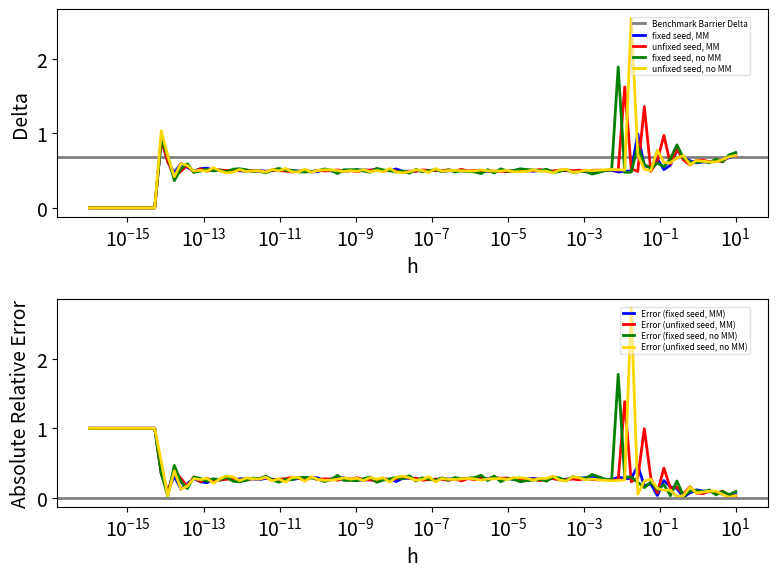

Write Python code to recreate this figure.
import numpy as np
from scipy import stats
import matplotlib.pyplot as plt

plt.close("all")

font_size = 14
plt.rcParams.update({"font.size": font_size})


#%%
def Black_Scholes(S0, K, r, T, sigma, option_type="call"):
    d1 = (np.log(S0/K)+(r+sigma**2/2)*T)/(sigma*np.sqrt(T))
    d2 = d1-sigma*np.sqrt(T)
    if option_type == "call":
        option_price = S0*stats.norm.cdf(d1)-K*np.exp(-r*T)*stats.norm.cdf(d2)
    if option_type == "put":
        option_price = K*np.exp(-r*T)*stats.norm.cdf(-d2)-S0*stats.norm.cdf(-d1)

    return option_price


def Black_Scholes_Delta(S0, K, r, T, sigma, option_type="call"):
    d1 = (np.log(S0/K)+(r+sigma**2/2)*T)/(sigma*np.sqrt(T))
    if option_type == "call":
        Delta = stats.norm.cdf(d1)
    if option_type == "put":
        Delta = -stats.norm.cdf(-d1)

    return Delta


def GBM_simulation_paths(S0, r, T, sigma, Z, moment_matching=False):
    if moment_matching:
        Z = (Z-np.mean(Z, axis=0))/np.std(Z, axis=0)
        # 每個 column 計算平均數和標準差，做 moment matching。

    NumPaths, n = Z.shape
    dt = T/n
    mu = r-sigma**2/2
    R = mu*dt+sigma*np.sqrt(dt)*Z

    S = S0*np.ones((NumPaths, n+1))
    for j in range(n):
        S[:, j+1] = S[:, j]*np.exp(R[:, j])

    return S


def barrier_option_simulation(S0, K, B, r, T, sigma, Z,
                              moment_matching=False,
                              barrier_type="down-and-out"):
    S = GBM_simulation_paths(S0, r, T, sigma, Z,
                             moment_matching=moment_matching)
    ST = S[:, -1]
    min_S = np.min(S, axis=1)
    vanilla_payoff = np.maximum(ST-K, 0)

    if barrier_type == "down-and-out":
        payoff = vanilla_payoff*(min_S > B)
    if barrier_type == "down-and-in":
        payoff = vanilla_payoff*(min_S <= B)
    if barrier_type == "vanilla":
        payoff = vanilla_payoff

    option_price = np.exp(-r*T)*np.mean(payoff)

    return option_price


def make_standard_normal(m_paths, n, random_type="pseudo"):
    if random_type == "pseudo":
        u = np.random.rand(m_paths, n)
        Z = stats.norm.ppf(u)

    if random_type == "np.random.randn":
        Z = np.random.randn(m_paths, n)

    if random_type == "np.random.normal":
        Z = np.random.normal(loc=0.0, scale=1.0, size=(m_paths, n))

    return Z


def barrier_delta_simulation(S0, K, B, r, T, sigma, Z, h,
                             moment_matching=False,
                             barrier_type="down-and-out"):
    option_price_up = barrier_option_simulation(S0+h, K, B, r, T, sigma, Z,
                                                moment_matching=moment_matching,
                                                barrier_type=barrier_type)
    option_price = barrier_option_simulation(S0, K, B, r, T, sigma, Z,
                                             moment_matching=moment_matching,
                                             barrier_type=barrier_type)

    Delta = (option_price_up-option_price)/h

    return Delta


def benchmark_barrier_delta(S0, K, B, r, T, sigma, h, n,
                            reference_paths, seed,
                            moment_matching=True,
                            barrier_type="down-and-out",
                            random_type="pseudo"):
    np.random.seed(seed)
    Z_reference = make_standard_normal(reference_paths, n, random_type)
    Delta = barrier_delta_simulation(S0, K, B, r, T, sigma, Z_reference, h,
                                     moment_matching=moment_matching,
                                     barrier_type=barrier_type)

    return Delta


#%%
# 參數設定
S0 = 100.0
K = 100.0
B = 90.0
r = 0.02
T = 0.5
sigma = 0.2
option_type = "call"
barrier_type = "down-and-out"
time_intervals_year = 252
dt = 1/time_intervals_year
n = int(T/dt)
m_paths = 1000
seed = 42
random_type = "pseudo"
reference_paths = 20000
h_reference = 1e-2

vanilla_call_BS = Black_Scholes(S0, K, r, T, sigma,
                                option_type=option_type)
vanilla_delta_BS = Black_Scholes_Delta(S0, K, r, T, sigma,
                                       option_type=option_type)
delta_benchmark = benchmark_barrier_delta(S0, K, B, r, T, sigma,
                                          h_reference, n,
                                          reference_paths, seed+100,
                                          moment_matching=True,
                                          barrier_type=barrier_type,
                                          random_type=random_type)

print("Vanilla European call option price (Black-Scholes) =",
      f"{vanilla_call_BS:.6f}")
print("Vanilla European call Delta (Black-Scholes) =",
      f"{vanilla_delta_BS:.6f}")
print("Benchmark Barrier Delta =", f"{delta_benchmark:.6f}")


#%%
# h 由很小到較大，觀察 forward difference 模擬 Barrier Delta 的變化。
hs = np.logspace(-16, 1, 100)

delta_fixed_seed_MM = np.zeros(len(hs))
delta_unfixed_seed_MM = np.zeros(len(hs))
delta_fixed_seed_no_MM = np.zeros(len(hs))
delta_unfixed_seed_no_MM = np.zeros(len(hs))

error_fixed_seed_MM = np.zeros(len(hs))
error_unfixed_seed_MM = np.zeros(len(hs))
error_fixed_seed_no_MM = np.zeros(len(hs))
error_unfixed_seed_no_MM = np.zeros(len(hs))


#%%
# 固定亂數種子，並在 for 迴圈中每一個 h 重新產生亂數。
np.random.seed(seed)

for i in range(len(hs)):
    h = hs[i]
    Z_fixed = make_standard_normal(m_paths, n, random_type)

    delta_fixed_seed_MM[i] = barrier_delta_simulation(S0, K, B, r, T, sigma,
                                                      Z_fixed, h,
                                                      moment_matching=True,
                                                      barrier_type=barrier_type)
    delta_fixed_seed_no_MM[i] = barrier_delta_simulation(S0, K, B, r, T, sigma,
                                                         Z_fixed, h,
                                                         moment_matching=False,
                                                         barrier_type=barrier_type)

    error_fixed_seed_MM[i] = np.abs((delta_fixed_seed_MM[i]-delta_benchmark)
                                    /delta_benchmark)
    error_fixed_seed_no_MM[i] = np.abs((delta_fixed_seed_no_MM[i]-delta_benchmark)
                                       /delta_benchmark)


#%%
# 不固定亂數種子，並在 for 迴圈中每一個 h 重新產生亂數。
np.random.seed(None)

for i in range(len(hs)):
    h = hs[i]
    Z_unfixed = make_standard_normal(m_paths, n, random_type)

    delta_unfixed_seed_MM[i] = barrier_delta_simulation(S0, K, B, r, T, sigma,
                                                        Z_unfixed, h,
                                                        moment_matching=True,
                                                        barrier_type=barrier_type)
    delta_unfixed_seed_no_MM[i] = barrier_delta_simulation(S0, K, B, r, T, sigma,
                                                           Z_unfixed, h,
                                                           moment_matching=False,
                                                           barrier_type=barrier_type)

    error_unfixed_seed_MM[i] = np.abs((delta_unfixed_seed_MM[i]-delta_benchmark)
                                      /delta_benchmark)
    error_unfixed_seed_no_MM[i] = np.abs((delta_unfixed_seed_no_MM[i]
                                          -delta_benchmark)/delta_benchmark)


#%%
# 圖：比較使用與不使用 moment matching 下的模擬 Barrier Delta 與誤差。
plt.figure(figsize=(8, 6))

plt.subplot(2, 1, 1)
plt.axhline(y=delta_benchmark,
            color="gray",
            label="Benchmark Barrier Delta",
            linewidth=2)
plt.plot(hs,
         delta_fixed_seed_MM,
         color="blue",
         linestyle="-",
         label="fixed seed, MM",
         linewidth=2)
plt.plot(hs,
         delta_unfixed_seed_MM,
         color="red",
         linestyle="-",
         label="unfixed seed, MM",
         linewidth=2)
plt.plot(hs,
         delta_fixed_seed_no_MM,
         color="green",
         linestyle="-",
         label="fixed seed, no MM",
         linewidth=2)
plt.plot(hs,
         delta_unfixed_seed_no_MM,
         color="gold",
         linestyle="-",
         label="unfixed seed, no MM",
         linewidth=2)
plt.xlabel("h")
plt.ylabel("Delta")
plt.xscale("log")
plt.legend(loc="upper right",
           bbox_to_anchor=(0.98, 0.98),
           fontsize=6,
           framealpha=0.55,
           borderpad=0.25,
           labelspacing=0.25,
           handlelength=1.4)

plt.subplot(2, 1, 2)
plt.plot(hs,
         error_fixed_seed_MM,
         color="blue",
         linestyle="-",
         label="Error (fixed seed, MM)",
         linewidth=2)
plt.plot(hs,
         error_unfixed_seed_MM,
         color="red",
         linestyle="-",
         label="Error (unfixed seed, MM)",
         linewidth=2)
plt.plot(hs,
         error_fixed_seed_no_MM,
         color="green",
         linestyle="-",
         label="Error (fixed seed, no MM)",
         linewidth=2)
plt.plot(hs,
         error_unfixed_seed_no_MM,
         color="gold",
         linestyle="-",
         label="Error (unfixed seed, no MM)",
         linewidth=2)
plt.axhline(y=0,
            color="gray",
            linewidth=2)
plt.xlabel("h")
plt.ylabel("Absolute Relative Error")
plt.xscale("log")
plt.legend(loc="upper right",
           bbox_to_anchor=(0.98, 0.98),
           fontsize=6,
           framealpha=0.55,
           borderpad=0.25,
           labelspacing=0.25,
           handlelength=1.4)

plt.tight_layout()
plt.show()


#%%
# 輸出代表性數值，方便報告引用。
print("\n子主題 C-(b)")
print("S0, K, B, r, T, sigma, m_paths, n")
print(S0, K, B, r, T, sigma, m_paths, n)
print("barrier_type =", barrier_type)
print("\nh, fixed MM, unfixed MM, fixed no MM, unfixed no MM")

h_examples = [1e-14, 1e-10, 1e-6, 1e-2, 1]
for h in h_examples:
    index = np.argmin(np.abs(hs-h))
    print(f"{hs[index]:.6e}, "
          f"{delta_fixed_seed_MM[index]:.6f}, "
          f"{delta_unfixed_seed_MM[index]:.6f}, "
          f"{delta_fixed_seed_no_MM[index]:.6f}, "
          f"{delta_unfixed_seed_no_MM[index]:.6f}")


#%%
"""
結論：

本程式依照子主題 B-(b) 的架構，將比較對象改為 Barrier European call
option 的 Delta。分析重點是在固定與不固定亂數種子的情況下，比較使用 moment
matching 與不使用 moment matching 對 down-and-out barrier call Delta 估計的影響。

本題固定 S0 = 100、K = 100、B = 90、r = 0.02、T = 0.5、sigma = 0.2，
並用每日離散監測模擬 barrier option 的完整路徑。由於 barrier option 是否生效
取決於整條股價路徑是否碰到 barrier，因此相較於一般 European call option，
它的 Delta 更容易受到亂數抽樣影響。

圖中四條線分別代表固定亂數種子且使用 moment matching、不固定亂數種子且使用
moment matching、固定亂數種子且不使用 moment matching，以及不固定亂數種子且
不使用 moment matching。透過這樣的安排，可以同時觀察亂數種子設定與 moment
matching 對 Delta 估計穩定性的影響。

Moment matching 會將每個時間點的標準常態亂數重新調整為平均數接近 0、標準差
接近 1，使模擬路徑的亂數樣本更接近理論標準常態分配。因此，使用 moment
matching 時，Delta 與誤差曲線通常會比較穩定；不使用 moment matching 時，
抽樣誤差較容易反映在圖表上。

綜合而言，Barrier Delta 的估計同時受到 h、亂數種子設定與 moment matching 影響。
適中的 h 能降低有限差分誤差，固定 seed 可以提高可重現性，而 moment matching 則有助於
降低抽樣誤差，使蒙地卡羅模擬的 Delta 結果更穩定。
"""
